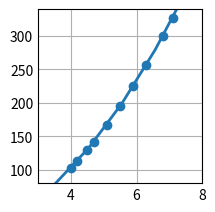

The matplotlib source for this figure:
# Ejercicio 6b 1:
# Aproximar los siguientes datos utilizando una función polinómica de grado 2 y aplicando el método de cuadrados mínimos:
#    x | 4.0    4.2    4.5    4.7    5.1    5.5    5.9    6.3    6.8    7.1
# f(x) | 102.56 113.18 130.11 142.05 167.53 195.14 224.87 256.73 299.50 326.72
# Indicar el error cometido en la aproximación.

import numpy as np
import matplotlib.pyplot as plt

# =============================================
#             PARÁMETROS INICIALES            
# =============================================

xk = np.array([[4.0], [4.2], [4.5], [4.7], [5.1], [5.5], [5.9], [6.3], [6.8], [7.1]], dtype = float)
yk = np.array([[102.56], [113.18], [130.11], [142.05], [167.53], [195.14], [224.87], [256.73], [299.50], [326.72]], dtype = float)
c = np.zeros((3, 1), dtype = float)
A = np.zeros((len(c), len(c)), dtype = float)
b = np.zeros((len(A), 1), dtype = float)
err = 0

# Base de funciones
def phi0(x):
    return 1
def phi1(x):
    return x
def phi2(x):
    return x**2

phi = [phi0, phi1, phi2]

# =============================================
#                 RESOLUCIÓN           
# =============================================

# Cálculo de PIs discretos
def pi(f, g):
    sum = 0
    for i in range(len(xk)):
        sum = sum + f(xk[i]) * g(xk[i])
    return float(sum)

# Cálculo de PIs contra yk
def pi_y(f):
    sum = 0
    for i in range(len(xk)):
        sum = sum + f(xk[i]) * yk[i]
    return float(sum)

# Matriz de PIs
for i in range (0, len(A)):
    b[i] = pi_y(phi[i])
    for j in range (0, len(A)):
        A[i][j] = pi(phi[i], phi[j])

# Triangulación
for i in range(0, len(A)):
    for j in range(i+1, len(A)):
        b[j] = b[j] - b[i]  * (A[j][i] / A[i][i])
        A[j] = A[j] - A[i] * (A[j][i] / A[i][i])

# Cálculo de la solución
for i in reversed(range(0, len(A))):
    sum = 0
    for j in range(i, len(A)):
        sum = sum + A[i][j] * c[j]
    c[i] = (b[i] - sum) / A[i][i]

# Cálculo del error
for i in range(0, len(yk)):
    y_a = 0
    for j in range(0, len(c)):
        y_a = y_a + c[j] * phi[j](xk[i])
    err = err + (yk[i] - y_a)**2

# Prints de los resultados:
print("err =\n", err, "")
print("c =\n", c, "\n")

# Plots
plt.style.use('_mpl-gallery')
fig, ax = plt.subplots()

x_a = np.linspace(-50, 50, 100)
y_a = 0
for i in range(0, len(c)):
    y_a = y_a + c[i] * phi[i](x_a)

ax.scatter(xk, yk)
ax.plot(x_a, y_a, linewidth=2.0)

ax.set(xlim=(3, 8), ylim=(80, 340))
plt.subplots_adjust(left=0.12, bottom=0.12, right=0.94)
plt.show()
